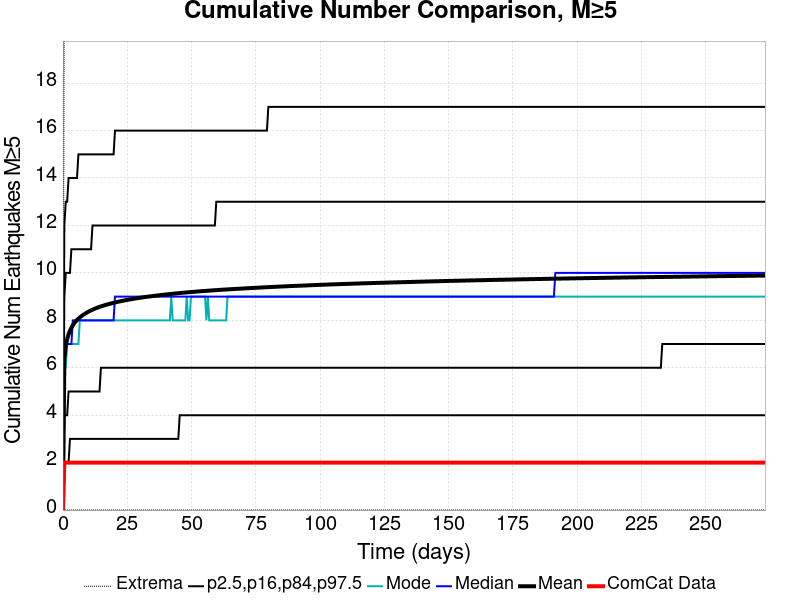

The table this chart was drawn from, first rows:
Time (days), ComCat Data, Simulation Mean, Simulation Median, Simulation Mode, Simulation Minimum, Simulation Maximum, 2.5 %-ile, 16 %-ile, 84 %-ile, 97.5 %-ile
0.0, 0.0, 0.0, 0.0, 0.0, 0.0, 0.0, 0.0, 0.0, 0.0, 0.0
0.5473, 2.0, 6.375, 6.0, 6.0, 0.0, 23.0, 2.0, 4.0, 9.0, 12.0
1.095, 2.0, 6.913, 7.0, 6.0, 0.0, 24.0, 2.0, 4.0, 10.0, 13.0
1.642, 2.0, 7.208, 7.0, 7.0, 0.0, 26.0, 2.0, 4.0, 10.0, 13.0
2.189, 2.0, 7.41, 7.0, 7.0, 0.0, 26.0, 2.0, 5.0, 10.0, 14.0
2.737, 2.0, 7.565, 7.0, 7.0, 0.0, 26.0, 3.0, 5.0, 10.0, 14.0
3.284, 2.0, 7.686, 7.0, 7.0, 0.0, 26.0, 3.0, 5.0, 11.0, 14.0
3.831, 2.0, 7.788, 8.0, 7.0, 0.0, 26.0, 3.0, 5.0, 11.0, 14.0
4.378, 2.0, 7.874, 8.0, 7.0, 0.0, 26.0, 3.0, 5.0, 11.0, 14.0
4.926, 2.0, 7.948, 8.0, 7.0, 0.0, 26.0, 3.0, 5.0, 11.0, 14.0
5.473, 2.0, 8.013, 8.0, 7.0, 0.0, 26.0, 3.0, 5.0, 11.0, 14.0
6.02, 2.0, 8.07, 8.0, 7.0, 0.0, 26.0, 3.0, 5.0, 11.0, 15.0
6.568, 2.0, 8.122, 8.0, 8.0, 0.0, 26.0, 3.0, 5.0, 11.0, 15.0
7.115, 2.0, 8.17, 8.0, 8.0, 0.0, 26.0, 3.0, 5.0, 11.0, 15.0
7.662, 2.0, 8.215, 8.0, 8.0, 0.0, 26.0, 3.0, 5.0, 11.0, 15.0
8.21, 2.0, 8.254, 8.0, 8.0, 0.0, 26.0, 3.0, 5.0, 11.0, 15.0
8.757, 2.0, 8.292, 8.0, 8.0, 0.0, 26.0, 3.0, 5.0, 11.0, 15.0
9.304, 2.0, 8.328, 8.0, 8.0, 0.0, 26.0, 3.0, 5.0, 11.0, 15.0
9.852, 2.0, 8.361, 8.0, 8.0, 0.0, 26.0, 3.0, 5.0, 11.0, 15.0
10.4, 2.0, 8.392, 8.0, 8.0, 0.0, 26.0, 3.0, 5.0, 11.0, 15.0
10.95, 2.0, 8.421, 8.0, 8.0, 0.0, 26.0, 3.0, 5.0, 11.0, 15.0
11.49, 2.0, 8.448, 8.0, 8.0, 0.0, 26.0, 3.0, 5.0, 12.0, 15.0
12.04, 2.0, 8.474, 8.0, 8.0, 0.0, 26.0, 3.0, 5.0, 12.0, 15.0
12.59, 2.0, 8.499, 8.0, 8.0, 0.0, 26.0, 3.0, 5.0, 12.0, 15.0
13.14, 2.0, 8.523, 8.0, 8.0, 0.0, 26.0, 3.0, 5.0, 12.0, 15.0
13.68, 2.0, 8.545, 8.0, 8.0, 0.0, 26.0, 3.0, 5.0, 12.0, 15.0
14.23, 2.0, 8.566, 8.0, 8.0, 0.0, 26.0, 3.0, 5.0, 12.0, 15.0
14.78, 2.0, 8.587, 8.0, 8.0, 0.0, 26.0, 3.0, 6.0, 12.0, 15.0
15.32, 2.0, 8.606, 8.0, 8.0, 0.0, 26.0, 3.0, 6.0, 12.0, 15.0
15.87, 2.0, 8.625, 8.0, 8.0, 0.0, 26.0, 3.0, 6.0, 12.0, 15.0
16.42, 2.0, 8.643, 8.0, 8.0, 0.0, 26.0, 3.0, 6.0, 12.0, 15.0
16.97, 2.0, 8.661, 8.0, 8.0, 0.0, 26.0, 3.0, 6.0, 12.0, 15.0
17.51, 2.0, 8.678, 8.0, 8.0, 0.0, 26.0, 3.0, 6.0, 12.0, 15.0
18.06, 2.0, 8.694, 8.0, 8.0, 0.0, 26.0, 3.0, 6.0, 12.0, 15.0
18.61, 2.0, 8.709, 8.0, 8.0, 0.0, 26.0, 3.0, 6.0, 12.0, 15.0
19.16, 2.0, 8.725, 8.0, 8.0, 0.0, 26.0, 3.0, 6.0, 12.0, 15.0
19.7, 2.0, 8.739, 8.0, 8.0, 0.0, 26.0, 3.0, 6.0, 12.0, 15.0
20.25, 2.0, 8.753, 9.0, 8.0, 0.0, 26.0, 3.0, 6.0, 12.0, 16.0
20.8, 2.0, 8.767, 9.0, 8.0, 0.0, 26.0, 3.0, 6.0, 12.0, 16.0
21.35, 2.0, 8.781, 9.0, 8.0, 0.0, 26.0, 3.0, 6.0, 12.0, 16.0
21.89, 2.0, 8.793, 9.0, 8.0, 0.0, 26.0, 3.0, 6.0, 12.0, 16.0
22.44, 2.0, 8.806, 9.0, 8.0, 0.0, 26.0, 3.0, 6.0, 12.0, 16.0
22.99, 2.0, 8.818, 9.0, 8.0, 0.0, 26.0, 3.0, 6.0, 12.0, 16.0
23.53, 2.0, 8.83, 9.0, 8.0, 0.0, 26.0, 3.0, 6.0, 12.0, 16.0
24.08, 2.0, 8.842, 9.0, 8.0, 0.0, 26.0, 3.0, 6.0, 12.0, 16.0
24.63, 2.0, 8.854, 9.0, 8.0, 0.0, 26.0, 3.0, 6.0, 12.0, 16.0
25.18, 2.0, 8.865, 9.0, 8.0, 0.0, 26.0, 3.0, 6.0, 12.0, 16.0
25.72, 2.0, 8.876, 9.0, 8.0, 0.0, 26.0, 3.0, 6.0, 12.0, 16.0
26.27, 2.0, 8.886, 9.0, 8.0, 0.0, 26.0, 3.0, 6.0, 12.0, 16.0
26.82, 2.0, 8.897, 9.0, 8.0, 0.0, 26.0, 3.0, 6.0, 12.0, 16.0
27.37, 2.0, 8.907, 9.0, 8.0, 0.0, 26.0, 3.0, 6.0, 12.0, 16.0
27.91, 2.0, 8.916, 9.0, 8.0, 0.0, 26.0, 3.0, 6.0, 12.0, 16.0
28.46, 2.0, 8.926, 9.0, 8.0, 0.0, 26.0, 3.0, 6.0, 12.0, 16.0
29.01, 2.0, 8.935, 9.0, 8.0, 0.0, 26.0, 3.0, 6.0, 12.0, 16.0
29.55, 2.0, 8.944, 9.0, 8.0, 0.0, 26.0, 3.0, 6.0, 12.0, 16.0
30.1, 2.0, 8.954, 9.0, 8.0, 0.0, 26.0, 3.0, 6.0, 12.0, 16.0
30.65, 2.0, 8.962, 9.0, 8.0, 0.0, 26.0, 3.0, 6.0, 12.0, 16.0
31.2, 2.0, 8.97, 9.0, 8.0, 0.0, 26.0, 3.0, 6.0, 12.0, 16.0
31.74, 2.0, 8.979, 9.0, 8.0, 0.0, 26.0, 3.0, 6.0, 12.0, 16.0
32.29, 2.0, 8.987, 9.0, 8.0, 0.0, 27.0, 3.0, 6.0, 12.0, 16.0
... 440 more rows
